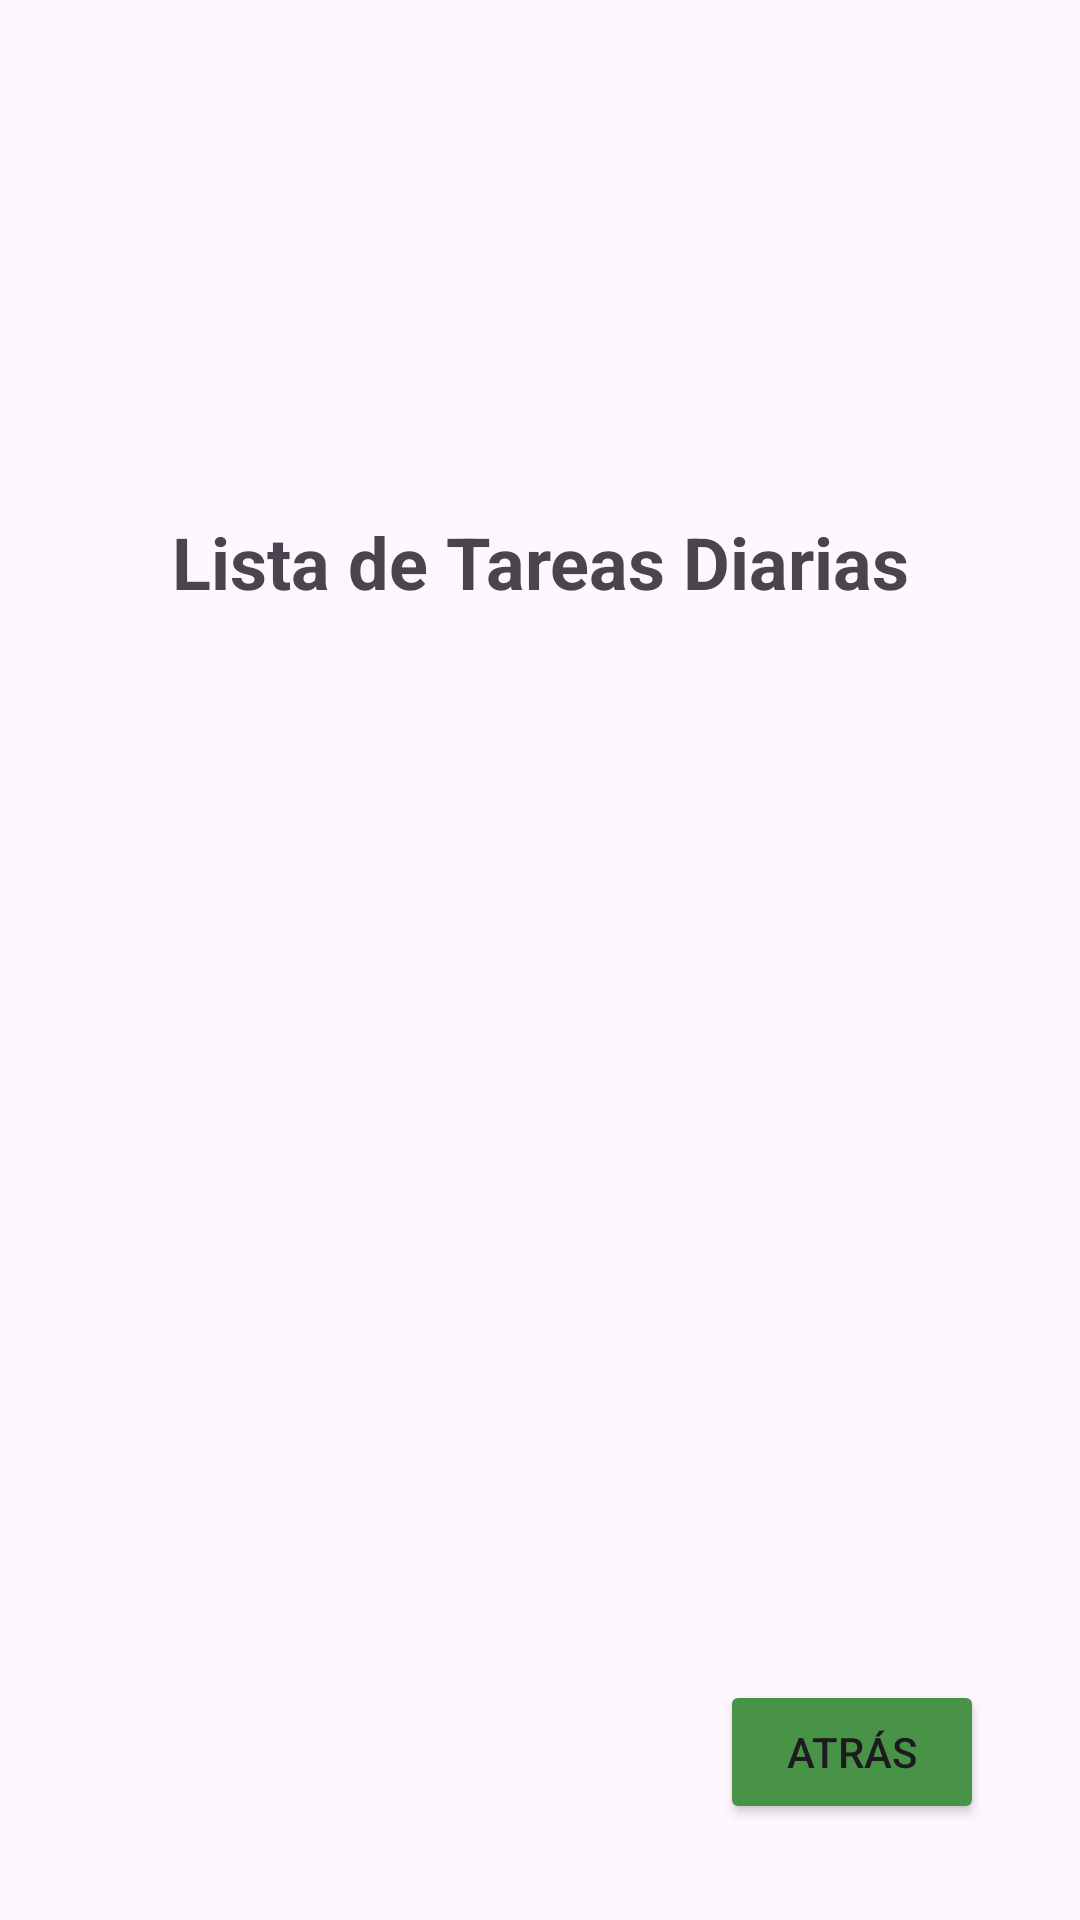

This screen was rendered from an Android layout file. Write that file and the resources it references.
<!-- AndroidManifest.xml: application theme Theme.Actividad1 -->
<!-- res/layout/activity_show_tasks.xml -->
<?xml version="1.0" encoding="utf-8"?>
<RelativeLayout xmlns:android="http://schemas.android.com/apk/res/android"
    android:layout_width="match_parent"
    android:layout_height="match_parent"
    android:orientation="vertical"
    android:padding="16dp" >

    <LinearLayout
        android:id="@+id/taskLinearLayout"
        android:layout_width="match_parent"
        android:layout_height="wrap_content"
        android:orientation="vertical"
        android:gravity="center_horizontal">

        <ImageView
            android:id="@+id/taskImageView"
            android:layout_width="150dp"
            android:layout_height="150dp"
            android:scaleType="centerCrop"
            android:src="@drawable/listado"
            android:layout_marginBottom="5dp" />

        <TextView
            android:id="@+id/titleTextView"
            android:layout_width="match_parent"
            android:layout_height="wrap_content"
            android:text="@string/lista_tareas_diarias"
            android:textSize="24sp"
            android:textStyle="bold"
            android:layout_gravity="center"
            android:layout_marginBottom="16dp"
            android:gravity="center_horizontal" />
    </LinearLayout>


    <androidx.cardview.widget.CardView
        android:layout_width="match_parent"
        android:layout_height="wrap_content"
        android:layout_margin="16dp"
        android:padding="16dp"
        android:elevation="4dp"
        android:layout_below="@id/taskLinearLayout"
        android:layout_marginBottom="8dp" >

        <LinearLayout
            android:layout_width="match_parent"
            android:layout_height="wrap_content"
            android:orientation="vertical" >

            <androidx.recyclerview.widget.RecyclerView
                android:id="@+id/recyclerViewTareas"
                android:layout_width="match_parent"
                android:layout_height="0dp"
                android:layout_weight="1" />
        </LinearLayout>
    </androidx.cardview.widget.CardView>

    <Button
        android:id="@+id/buttonAtras"
        android:layout_width="wrap_content"
        android:layout_height="wrap_content"
        android:text="@string/atras"
        android:layout_alignParentBottom="true"
        android:layout_alignParentEnd="true"
        android:layout_margin="16dp" />

</RelativeLayout>
<!-- resources referenced by this layout -->
<resources>
  <string name="atras">Atrás</string>
  <string name="lista_tareas_diarias">Lista de Tareas Diarias</string>
  <style name="Theme.Actividad1" parent="Base.Theme.Actividad1" />
  <style name="Base.Theme.Actividad1" parent="Theme.Material3.DayNight.NoActionBar">
          
          
          <item name="android:colorButtonNormal">@color/verde</item>
      </style>
  <color name="verde">#499349</color>
</resources>
